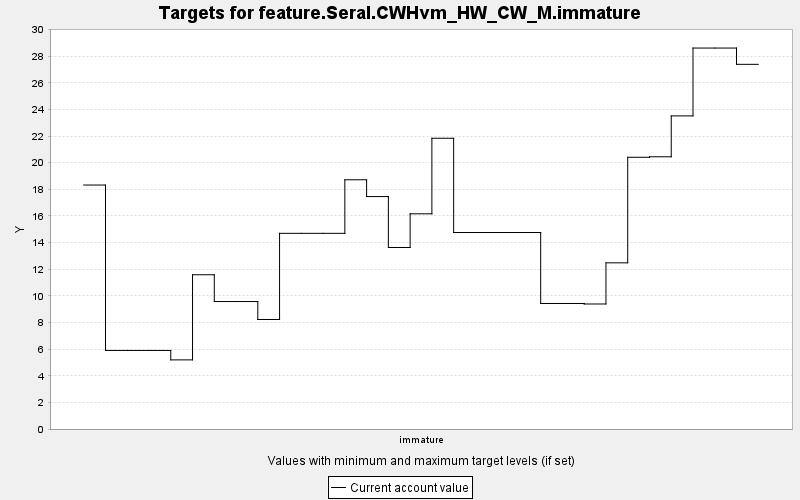

The file beside this chart, header and first rows:
TARGET, PERIOD, YEAR, PERIODWIDTH, MINIMUM, MAXIMUM, MINWEIGHT, MAXWEIGHT, CURRENT, SUMMARY
feature.Seral.CWHvm_HW_CW_M.immature, 0, 0, 10.0, 0.0, 10000, 1.0, 1.0, 18.32, 0.0
feature.Seral.CWHvm_HW_CW_M.immature, 1, 10, 10.0, 0.0, 10000, 1.0, 1.0, 5.9, 0.0
feature.Seral.CWHvm_HW_CW_M.immature, 2, 20, 10.0, 0.0, 10000, 1.0, 1.0, 5.9, 0.0
feature.Seral.CWHvm_HW_CW_M.immature, 3, 30, 10.0, 0.0, 10000, 1.0, 1.0, 5.9, 0.0
feature.Seral.CWHvm_HW_CW_M.immature, 4, 40, 10.0, 0.0, 10000, 1.0, 1.0, 5.191, 0.0
feature.Seral.CWHvm_HW_CW_M.immature, 5, 50, 10.0, 0.0, 10000, 1.0, 1.0, 11.58, 0.0
feature.Seral.CWHvm_HW_CW_M.immature, 6, 60, 10.0, 0.0, 10000, 1.0, 1.0, 9.573, 0.0
feature.Seral.CWHvm_HW_CW_M.immature, 7, 70, 10.0, 0.0, 10000, 1.0, 1.0, 9.573, 0.0
feature.Seral.CWHvm_HW_CW_M.immature, 8, 80, 10.0, 0.0, 10000, 1.0, 1.0, 8.225, 0.0
feature.Seral.CWHvm_HW_CW_M.immature, 9, 90, 10.0, 0.0, 10000, 1.0, 1.0, 14.69, 0.0
feature.Seral.CWHvm_HW_CW_M.immature, 10, 100, 10.0, 0.0, 10000, 1.0, 1.0, 14.69, 0.0
feature.Seral.CWHvm_HW_CW_M.immature, 11, 110, 10.0, 0.0, 10000, 1.0, 1.0, 14.69, 0.0
feature.Seral.CWHvm_HW_CW_M.immature, 12, 120, 10.0, 0.0, 10000, 1.0, 1.0, 18.72, 0.0
feature.Seral.CWHvm_HW_CW_M.immature, 13, 130, 10.0, 0.0, 10000, 1.0, 1.0, 17.46, 0.0
feature.Seral.CWHvm_HW_CW_M.immature, 14, 140, 10.0, 0.0, 10000, 1.0, 1.0, 13.63, 0.0
feature.Seral.CWHvm_HW_CW_M.immature, 15, 150, 10.0, 0.0, 10000, 1.0, 1.0, 16.16, 0.0
feature.Seral.CWHvm_HW_CW_M.immature, 16, 160, 10.0, 0.0, 10000, 1.0, 1.0, 21.84, 0.0
feature.Seral.CWHvm_HW_CW_M.immature, 17, 170, 10.0, 0.0, 10000, 1.0, 1.0, 14.76, 0.0
feature.Seral.CWHvm_HW_CW_M.immature, 18, 180, 10.0, 0.0, 10000, 1.0, 1.0, 14.76, 0.0
feature.Seral.CWHvm_HW_CW_M.immature, 19, 190, 10.0, 0.0, 10000, 1.0, 1.0, 14.76, 0.0
feature.Seral.CWHvm_HW_CW_M.immature, 20, 200, 10.0, 0.0, 10000, 1.0, 1.0, 14.76, 0.0
feature.Seral.CWHvm_HW_CW_M.immature, 21, 210, 10.0, 0.0, 10000, 1.0, 1.0, 9.427, 0.0
feature.Seral.CWHvm_HW_CW_M.immature, 22, 220, 10.0, 0.0, 10000, 1.0, 1.0, 9.427, 0.0
feature.Seral.CWHvm_HW_CW_M.immature, 23, 230, 10.0, 0.0, 10000, 1.0, 1.0, 9.389, 0.0
feature.Seral.CWHvm_HW_CW_M.immature, 24, 240, 10.0, 0.0, 10000, 1.0, 1.0, 12.48, 0.0
feature.Seral.CWHvm_HW_CW_M.immature, 25, 250, 10.0, 0.0, 10000, 1.0, 1.0, 20.41, 0.0
feature.Seral.CWHvm_HW_CW_M.immature, 26, 260, 10.0, 0.0, 10000, 1.0, 1.0, 20.44, 0.0
feature.Seral.CWHvm_HW_CW_M.immature, 27, 270, 10.0, 0.0, 10000, 1.0, 1.0, 23.51, 0.0
feature.Seral.CWHvm_HW_CW_M.immature, 28, 280, 10.0, 0.0, 10000, 1.0, 1.0, 28.61, 0.0
feature.Seral.CWHvm_HW_CW_M.immature, 29, 290, 10.0, 0.0, 10000, 1.0, 1.0, 28.61, 0.0
feature.Seral.CWHvm_HW_CW_M.immature, 30, 300, 10.0, 0.0, 10000, 1.0, 1.0, 27.39, 0.0
